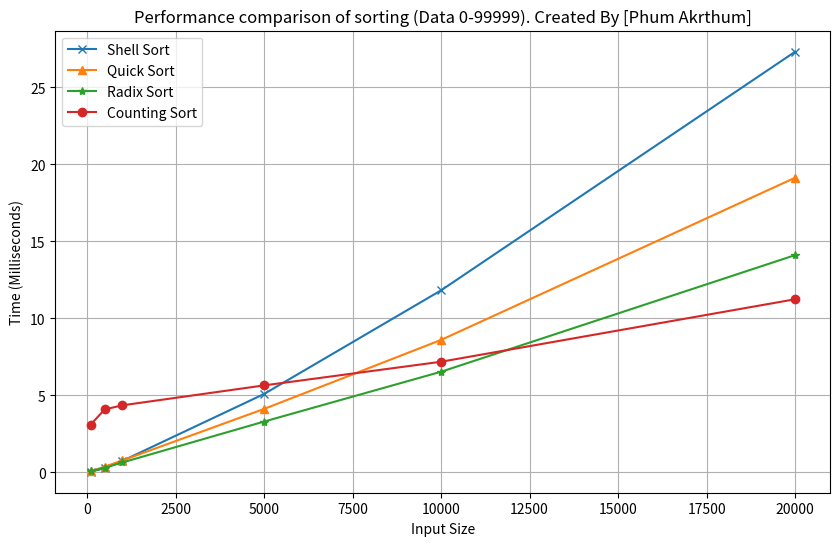

The matplotlib source for this figure:
import random
import time
import matplotlib.pyplot as plt

# ฟังก์ชันต่างๆ ที่ใช้ในการจัดเรียง
def shell_sort(arr):
    n = len(arr)
    gap = n // 2  # กำหนดระยะห่างเริ่มต้น
    while gap > 0:
        for i in range(gap, n):
            temp = arr[i]
            j = i
            while j >= gap and arr[j - gap] > temp:
                arr[j] = arr[j - gap]
                j -= gap
            arr[j] = temp
        gap //= 2
    return arr

def quick_sort(arr):
    if len(arr) <= 1:
        return arr
    pivot = arr[-1]
    left = [x for x in arr[:-1] if x <= pivot]
    right = [x for x in arr[:-1] if x > pivot]
    return quick_sort(left) + [pivot] + quick_sort(right)

def counting_sort(arr):
    max_val = max(arr)
    min_val = min(arr)
    range_of_elements = max_val - min_val + 1
    count = [0] * range_of_elements
    output = [0] * len(arr)
    
    for i in range(len(arr)):
        count[arr[i] - min_val] += 1

    for i in range(1, len(count)):
        count[i] += count[i - 1]

    for i in range(len(arr) - 1, -1, -1):
        output[count[arr[i] - min_val] - 1] = arr[i]
        count[arr[i] - min_val] -= 1

    for i in range(len(arr)):
        arr[i] = output[i]
    
    return arr

def radix_sort(arr):
    max_val = max(arr)
    exp = 1
    while max_val // exp > 0:
        counting_sort_by_digit(arr, exp)
        exp *= 10
    return arr

def counting_sort_by_digit(arr, exp):
    n = len(arr)
    output = [0] * n
    count = [0] * 10  # 10 หลัก (0-9)
    for i in range(n):
        digit = (arr[i] // exp) % 10
        count[digit] += 1
    for i in range(1, 10):
        count[i] += count[i - 1]
    for i in range(n - 1, -1, -1):
        digit = (arr[i] // exp) % 10
        output[count[digit] - 1] = arr[i]
        count[digit] -= 1
    for i in range(n):
        arr[i] = output[i]

# ฟังก์ชันเปรียบเทียบประสิทธิภาพ
def compare_sort():
    sizes = [100, 500, 1000, 5000, 10000, 20000]
    shell_times = []
    quick_times = []
    radix_times = []
    counting_times = []

    for size in sizes:
        data = [random.randint(0, 99999) for _ in range(size)]
        
        # วัดเวลา Shell Sort
        start_time = time.time()
        shell_sort(data.copy())
        shell_times.append((time.time() - start_time) * 1000)

        # วัดเวลา Quick Sort
        start_time = time.time()
        quick_sort(data.copy())
        quick_times.append((time.time() - start_time) * 1000)

        # วัดเวลา Radix Sort
        start_time = time.time()
        radix_sort(data.copy())
        radix_times.append((time.time() - start_time) * 1000)

        # วัดเวลา Counting Sort
        start_time = time.time()
        counting_sort(data.copy())
        counting_times.append((time.time() - start_time) * 1000)

        # แสดงผลลัพธ์
        print(f"ขนาดข้อมูล {size}:")
        print(f"  Shell Sort: {shell_times[-1]:.2f} มิลลิวินาที")
        print(f"  Quick Sort: {quick_times[-1]:.2f} มิลลิวินาที")
        print(f"  Radix Sort: {radix_times[-1]:.2f} มิลลิวินาที")
        print(f"  Counting Sort: {counting_times[-1]:.2f} มิลลิวินาที")

    # แสดงผลลัพธ์เป็นกราฟ
    plt.figure(figsize=(10, 6))
    plt.plot(sizes, shell_times, marker='x', label='Shell Sort')
    plt.plot(sizes, quick_times, marker='^', label='Quick Sort')
    plt.plot(sizes, radix_times, marker='*', label='Radix Sort')
    plt.plot(sizes, counting_times, marker='o', label='Counting Sort')

    plt.title('Performance comparison of sorting (Data 0-99999). Created By [Phum Akrthum]')
    plt.xlabel('Input Size')
    plt.ylabel('Time (Milliseconds)')
    plt.legend()
    plt.grid(True)
    plt.savefig('Sorting_Performance_Comparison_All.png')
    plt.show()

# เรียกใช้ฟังก์ชัน
compare_sort()